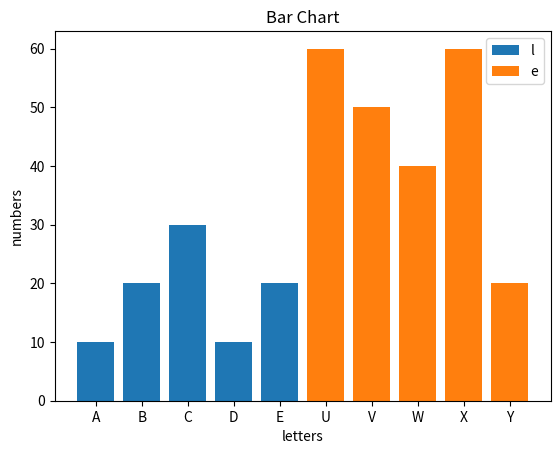

Write the Python code that produced this figure.
import matplotlib.pyplot as plt
A=X=['U','V','W','X','Y']
X=['A','B','C','D','E']
Y=[10,20,30,10,20]
Z=[60,50,40,60,20]

plt.bar(X,Y, align='center')
plt.bar(A,Z,align='center')
plt.legend("legend1")
plt.xlabel("letters")
plt.ylabel("numbers")
plt.title("Bar Chart")

plt.show()